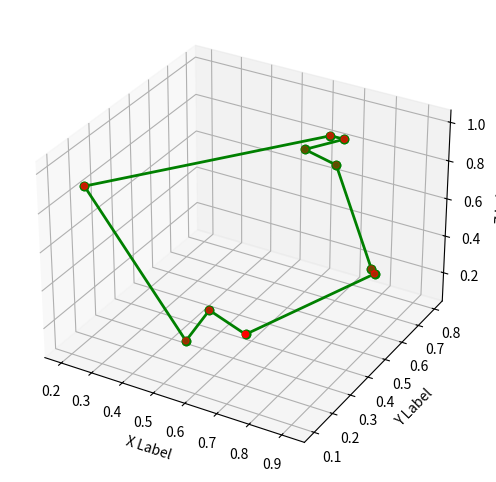

Recreate this plot in Python.
import numpy as np
import matplotlib.pyplot as plt
from mpl_toolkits.mplot3d import Axes3D

def distance(point1, point2):
    return np.sqrt(np.sum((point1 - point2)**2))

def ant_colony_optimization(points, n_ants, n_iterations, alpha, beta, evaporation_rate, Q):
    n_points = len(points)
    pheromone = np.ones((n_points, n_points))#np.ones returns array of given shape & data type, where element value is set to 1
    best_path = None
    best_path_length = np.inf
    
    for iteration in range(n_iterations):
        paths = []
        path_lengths = []
        
        for ant in range(n_ants):
            visited = [False]*n_points
            current_point = np.random.randint(n_points)
            visited[current_point] = True
            path = [current_point]
            path_length = 0
            
            while False in visited:
                unvisited = np.where(np.logical_not(visited))[0]
                probabilities = np.zeros(len(unvisited))
                
                for i, unvisited_point in enumerate(unvisited):
                    probabilities[i] = pheromone[current_point, unvisited_point]**alpha / distance(points[current_point], points[unvisited_point])**beta
                
                probabilities /= np.sum(probabilities)
                
                next_point = np.random.choice(unvisited, p=probabilities)
                path.append(next_point)
                path_length += distance(points[current_point], points[next_point])
                visited[next_point] = True
                current_point = next_point
            
            paths.append(path)
            path_lengths.append(path_length)
            
            if path_length < best_path_length:
                best_path = path
                best_path_length = path_length
        
        pheromone *= evaporation_rate
        
        for path, path_length in zip(paths, path_lengths):
            for i in range(n_points-1):
                pheromone[path[i], path[i+1]] += Q/path_length
            pheromone[path[-1], path[0]] += Q/path_length
    
    fig = plt.figure(figsize=(8, 6))
    ax = fig.add_subplot(111, projection='3d')
    ax.scatter(points[:,0], points[:,1], points[:,2], c='r', marker='o')
    
    for i in range(n_points-1):
        ax.plot([points[best_path[i],0], points[best_path[i+1],0]],
                [points[best_path[i],1], points[best_path[i+1],1]],
                [points[best_path[i],2], points[best_path[i+1],2]],
                c='g', linestyle='-', linewidth=2, marker='o')
        
    ax.plot([points[best_path[0],0], points[best_path[-1],0]],
            [points[best_path[0],1], points[best_path[-1],1]],
            [points[best_path[0],2], points[best_path[-1],2]],
            c='g', linestyle='-', linewidth=2, marker='o')
    
    ax.set_xlabel('X Label')
    ax.set_ylabel('Y Label')
    ax.set_zlabel('Z Label')
    plt.show()
    
# Example usage:
points = np.random.rand(10, 3) # Generate 10 random 3D points
ant_colony_optimization(points, n_ants=10, n_iterations=100, alpha=1, beta=1, evaporation_rate=0.5, Q=1)